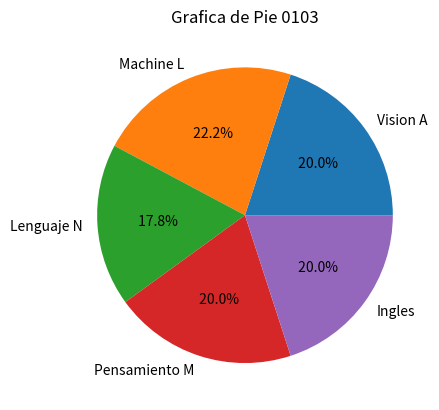

Recreate this plot in Python.
import matplotlib.pyplot as plt
import numpy as np
# Santiago Medrano NC = 0103
materias = ['Vision A','Machine L','Lenguaje N','Pensamiento M','Ingles']
calificaciones = [9,10,8,9,9]

plt.pie(calificaciones, labels=materias, autopct = '% 1.1f%%')
plt.title("Grafica de Pie 0103")
plt.show()
print("Santiago Medrano NC = 0103")
